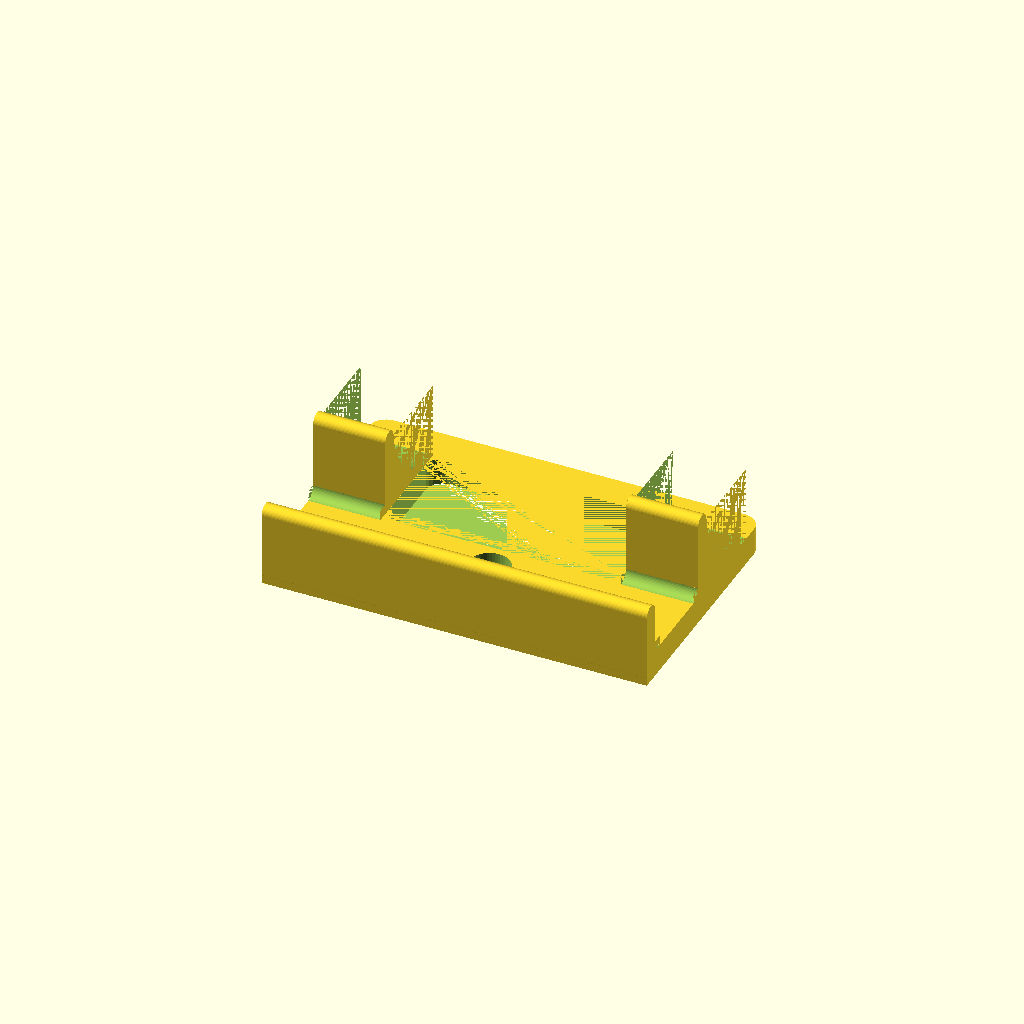
Cell 1: rendered with the file's own defaults.
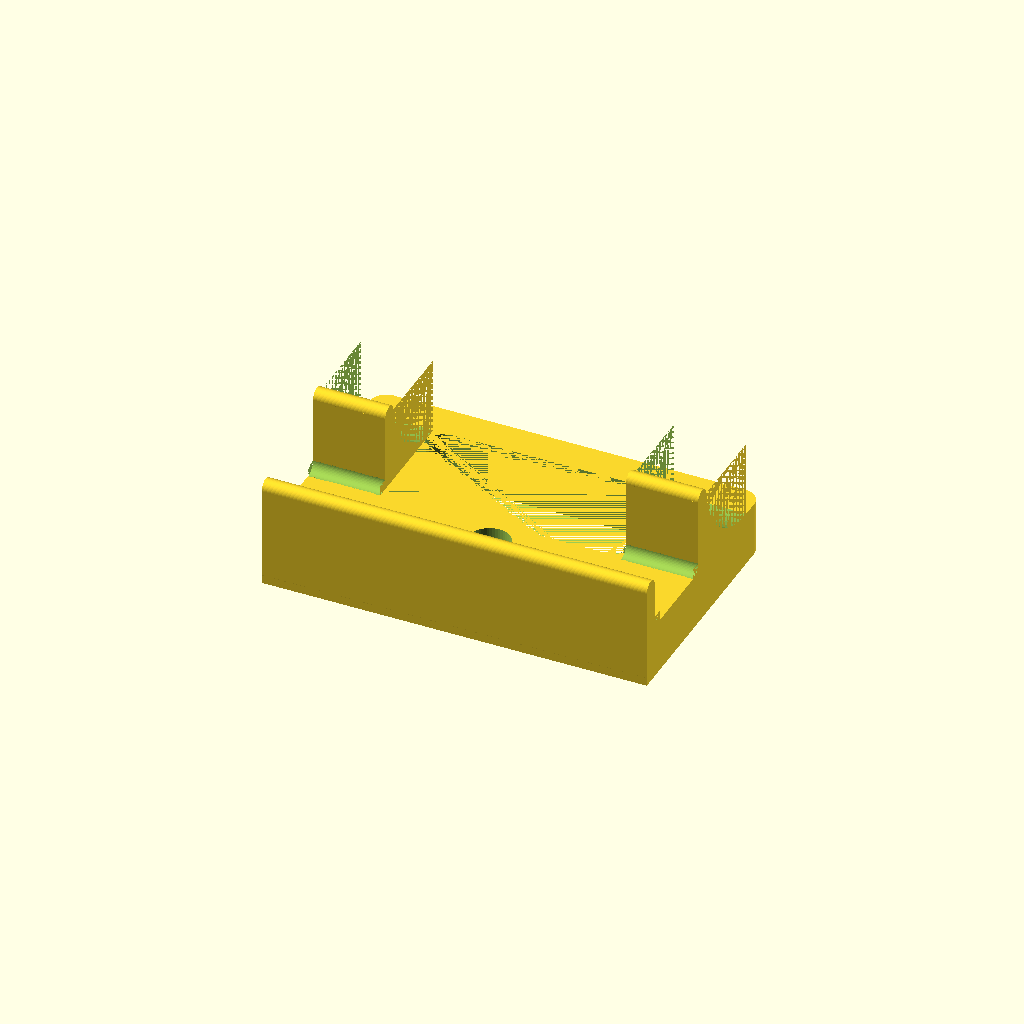
Cell 2 — base_thickness set to 16, the other parameters unchanged.
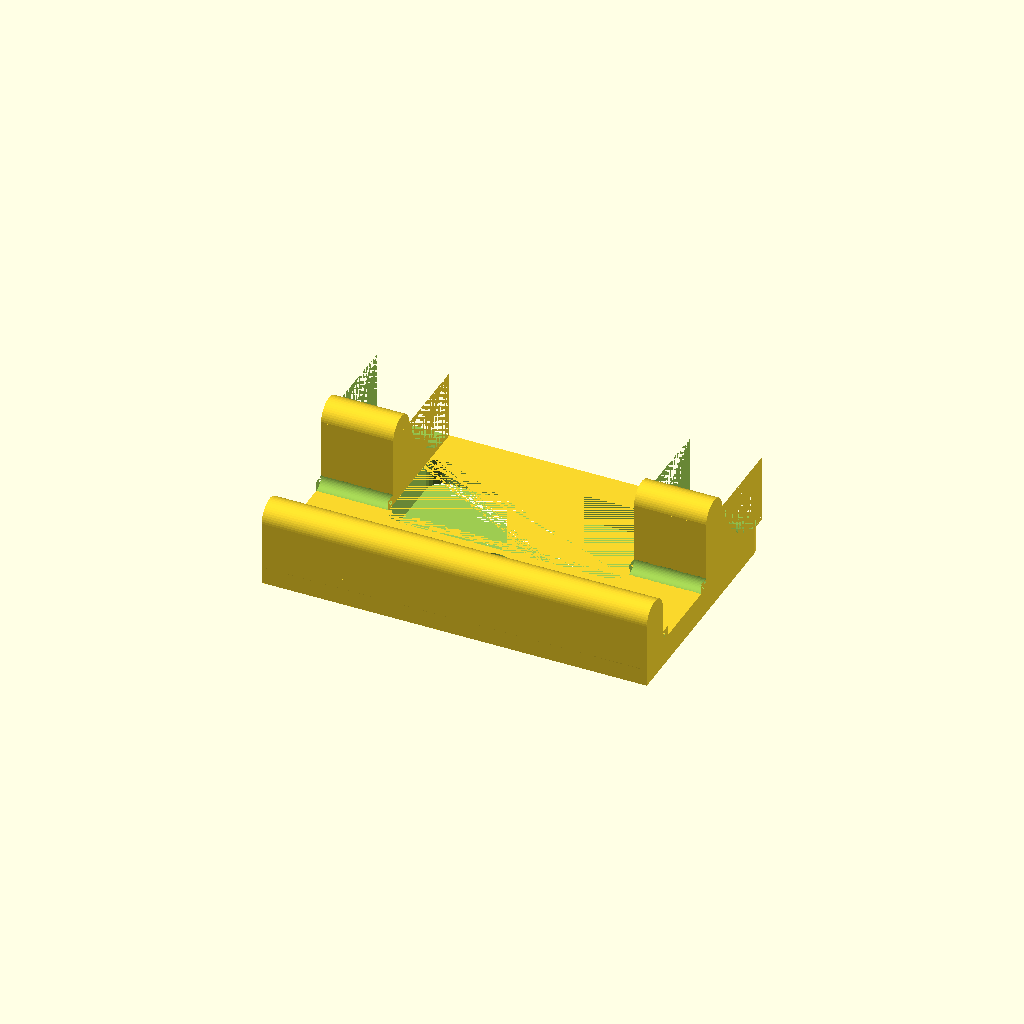
Cell 3 — clamp_thickness set to 10, the other parameters unchanged.
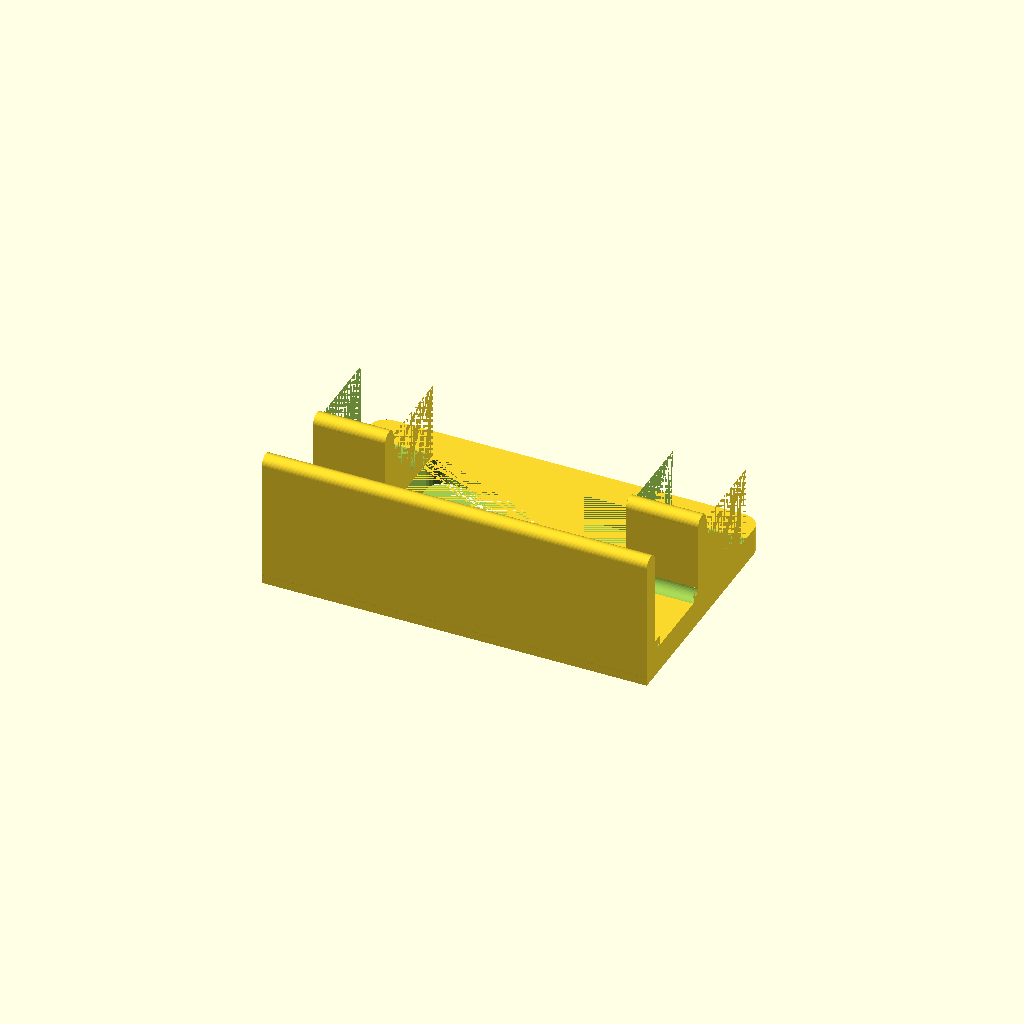
Cell 4: the same model with front_clamp_height = 32.
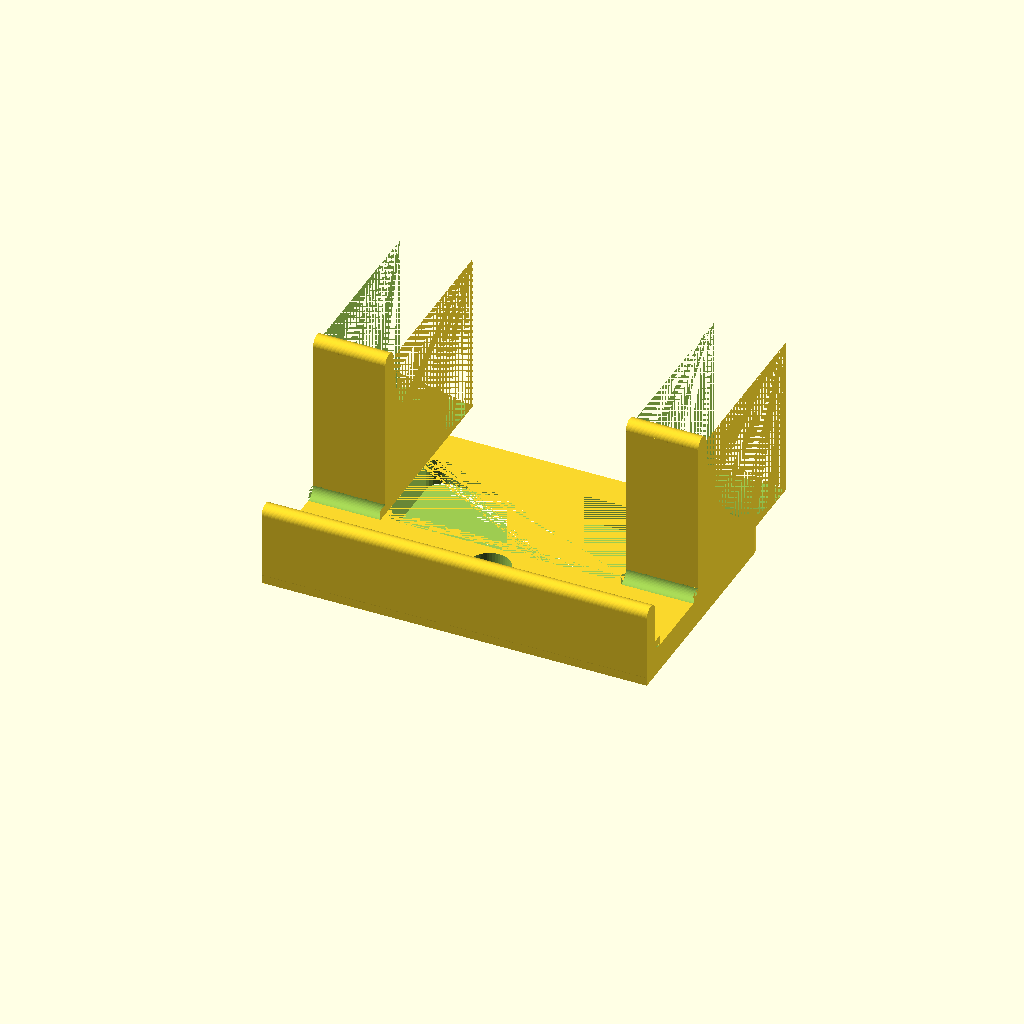
Cell 5: the same model with clamp_back_height = 50.
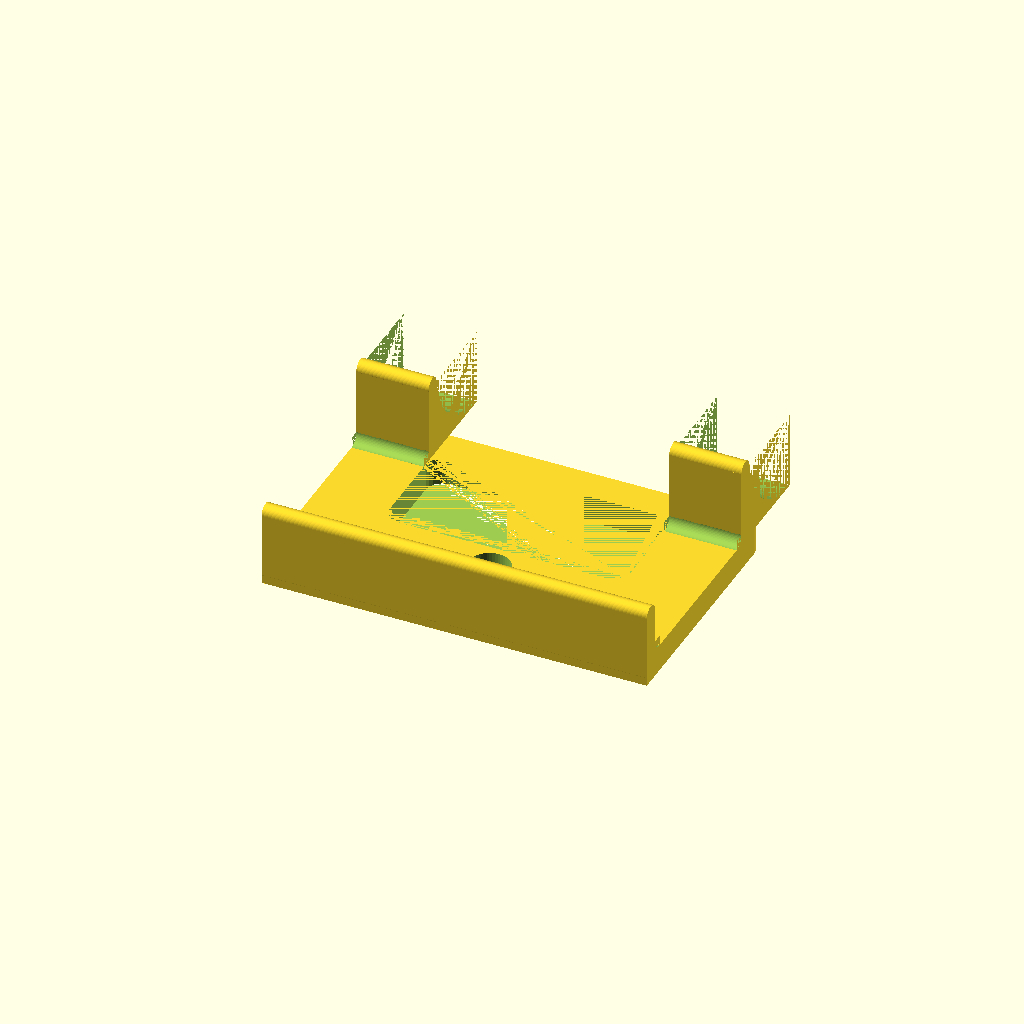
Cell 6: clamp_gap = 54 (everything else at default).
One fixed orthographic camera (rotation 55°, 0°, 25°; colour scheme Cornfield) for every cell.
Source of the model, scadFiles/1873662/2926857.scad:
$fn=50;

base_thickness=8;

clamp_thickness=5;

front_clamp_height=16;

clamp_back_height=25;

clamp_gap=27;

clamp_inner_cornice_radius=3;



base(base_thickness);



//Front Clamp

rotate([90,0,90])

    roundedCube([clamp_thickness,front_clamp_height+base_thickness,112],clamp_thickness/2);

translate([0,clamp_thickness,base_thickness])

    cornice(clamp_inner_cornice_radius,112);





//back clamp

translate([0,clamp_gap+clamp_thickness,base_thickness])

    clamp_back(clamp_back_height, clamp_thickness,21);

translate([0,clamp_thickness+clamp_gap,base_thickness])

    rotate([90])

        cornice(clamp_inner_cornice_radius,21);

//back clamp

translate([112-21,clamp_gap+clamp_thickness,base_thickness])

    clamp_back(clamp_back_height, clamp_thickness,21);

translate([112-21,clamp_thickness+clamp_gap,base_thickness])

    rotate([90])

        cornice(clamp_inner_cornice_radius,21);





module base(thickness){

    difference(){

            roundedCube([112, 72, thickness], 5);

            translate([56,22,0])cylinder(thickness,3.5,3.5);

            translate([56,22,thickness/2])cylinder(thickness,6,6);

            translate([21,30,0])roundedCube([70,32,thickness],5,$fn=25);

    }

    cube([112,thickness,thickness]);

}



module roundedCube(size, r)

{

	x = size[0];

	y = size[1];

	z = size[2];



    hull(){

        translate([r, r, 0]) cylinder(z,r, r);

        translate([x-r, r, 0]) cylinder(z,r, r);

        translate([r, y-r, 0]) cylinder(z,r, r);

        translate([x-r, y-r, 0]) cylinder(z,r, r);

    }

}



module cornice(radius, length){

    

    difference(){

        cube([length, radius, radius]);

        translate([0,radius,radius])rotate([0,90,0])cylinder(length, radius, radius);

    }

    

    

}



module clamp_back(height, thickness, width){

    

    difference(){

        cube([width, height+thickness,height-(thickness/2)]);

        translate([0,height+thickness,height])rotate([0,90,0])cylinder(width, height, height);

    }

    translate([0,thickness/2,height-(thickness/2)])rotate([0,90,0])cylinder(width,thickness/2,thickness/2);

    

}
Parameter table extracted from the source (name, type, default, range or options):
base_thickness: number, default 8
clamp_thickness: number, default 5
front_clamp_height: number, default 16
clamp_back_height: number, default 25
clamp_gap: number, default 27
clamp_inner_cornice_radius: number, default 3
